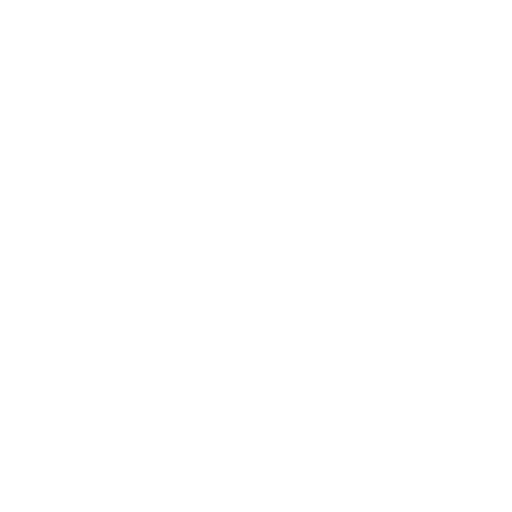
t = 0.00 s
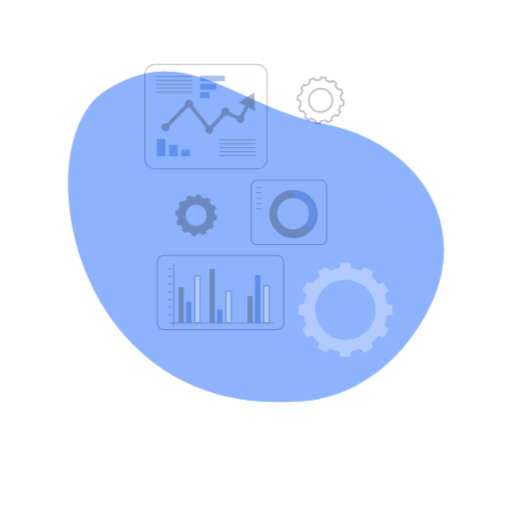
t = 0.90 s
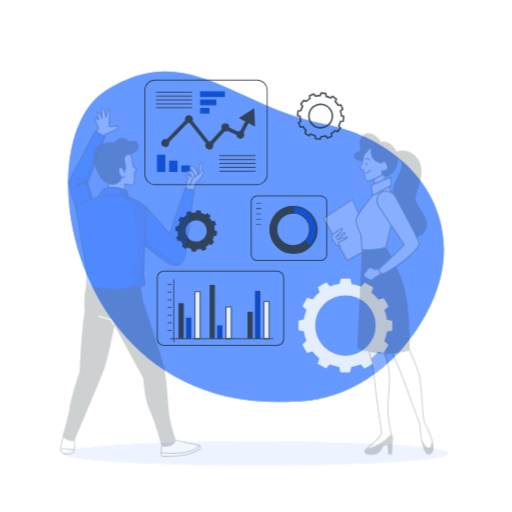
t = 1.15 s
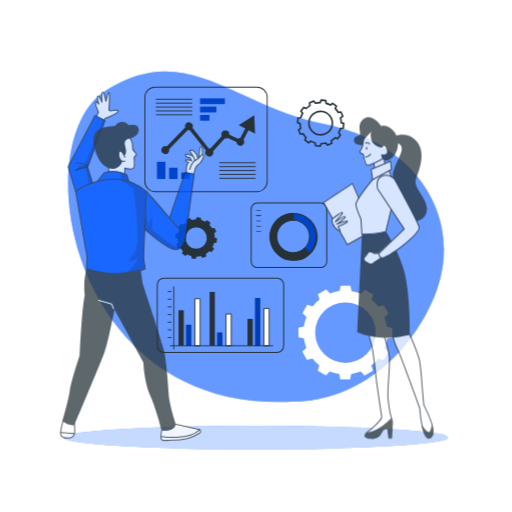
t = 1.40 s
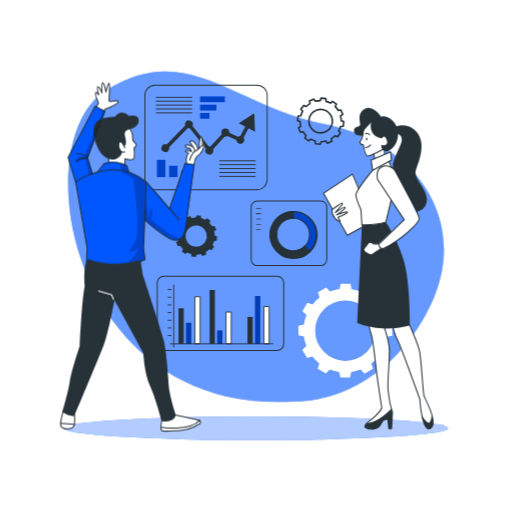
t = 1.65 s
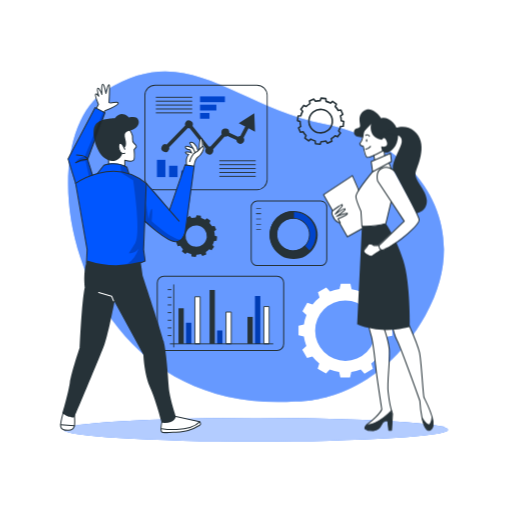
t = 1.90 s

The animated SVG that drew these frames (rendered in a browser with its animation timeline set to each time). Animation: 3 CSS @keyframes rules; one cycle of 1.90 s.

<svg class="animated" id="freepik_stories-business-plan" xmlns="http://www.w3.org/2000/svg" viewBox="0 0 500 500" version="1.1" xmlns:xlink="http://www.w3.org/1999/xlink" xmlns:svgjs="http://svgjs.com/svgjs"><style>svg#freepik_stories-business-plan:not(.animated) .animable {opacity: 0;}svg#freepik_stories-business-plan.animated #freepik--background-simple--inject-2 {animation: 1s 1 forwards cubic-bezier(.36,-0.01,.5,1.38) fadeIn;animation-delay: 0.4s;opacity: 0}svg#freepik_stories-business-plan.animated #freepik--Shadow--inject-2 {animation: 1s 1 forwards cubic-bezier(.36,-0.01,.5,1.38) slideUp;animation-delay: 0.9s;opacity: 0}svg#freepik_stories-business-plan.animated #freepik--Graphics--inject-2 {animation: 1s 1 forwards cubic-bezier(.36,-0.01,.5,1.38) slideDown;animation-delay: 0.6s;opacity: 0}svg#freepik_stories-business-plan.animated #freepik--character-1--inject-2 {animation: 1s 1 forwards cubic-bezier(.36,-0.01,.5,1.38) slideUp;animation-delay: 0.9s;opacity: 0}svg#freepik_stories-business-plan.animated #freepik--character-2--inject-2 {animation: 1s 1 forwards cubic-bezier(.36,-0.01,.5,1.38) slideUp;animation-delay: 0.9s;opacity: 0}            @keyframes fadeIn {                0% {                    opacity: 0;                }                100% {                    opacity: 1;                }            }                    @keyframes slideUp {                0% {                    opacity: 0;                    transform: translateY(30px);                }                100% {                    opacity: 1;                    transform: inherit;                }            }                    @keyframes slideDown {                0% {                    opacity: 0;                    transform: translateY(-30px);                }                100% {                    opacity: 1;                    transform: translateY(0);                }            }        </style><g id="freepik--background-simple--inject-2" class="animable" style="transform-origin: 250.008px 231.15px;"><path d="M288.4,392s77.86,3.64,127.11-84.35-8.7-168.93-98.22-186.42S183.17,38.07,103.38,88.34,67.93,406.33,288.4,392Z" style="fill: rgb(0, 86, 255); transform-origin: 250.008px 231.15px;" id="elwa1kdyi9ty" class="animable"></path><g id="eltp2ri7ued5g"><path d="M288.4,392s77.86,3.64,127.11-84.35-8.7-168.93-98.22-186.42S183.17,38.07,103.38,88.34,67.93,406.33,288.4,392Z" style="fill: rgb(255, 255, 255); opacity: 0.4; transform-origin: 250.008px 231.15px;" class="animable"></path></g></g><g id="freepik--Shadow--inject-2" class="animable animator-active" style="transform-origin: 250.01px 419.59px;"><ellipse cx="250.01" cy="419.59" rx="187.6" ry="11.63" style="fill: rgb(0, 86, 255); transform-origin: 250.01px 419.59px;" id="el5ytcmgu7skc" class="animable"></ellipse><g id="el5crmqxrfpbc"><ellipse cx="250.01" cy="419.59" rx="187.6" ry="11.63" style="fill: rgb(255, 255, 255); opacity: 0.7; transform-origin: 250.01px 419.59px;" class="animable"></ellipse></g></g><g id="freepik--Graphics--inject-2" class="animable" style="transform-origin: 262.04px 225.66px;"><path d="M291.08,113.24l-.54,4.58,2.48.88a20.29,20.29,0,0,0,.65,4.65l-2.15,1.56,1.81,4.25,2.61-.49a20.2,20.2,0,0,0,2.88,3.7l-1.09,2.44,3.7,2.76,2-1.7a19.74,19.74,0,0,0,4.35,1.76l.28,2.65,4.57.55.89-2.49a20.29,20.29,0,0,0,4.65-.65l1.57,2.14L324,138l-.47-2.6a20.23,20.23,0,0,0,3.69-2.88l2.44,1.09,2.76-3.7-1.71-2a19.47,19.47,0,0,0,1.76-4.34l2.65-.28.55-4.58-2.49-.89a19.67,19.67,0,0,0-.65-4.64l2.16-1.57-1.82-4.25-2.6.48a20.28,20.28,0,0,0-2.89-3.69l1.08-2.43L324.73,99l-2,1.71a20.52,20.52,0,0,0-4.32-1.76l-.28-2.65-4.58-.54-.89,2.48a20.14,20.14,0,0,0-4.64.66l-1.57-2.15-4.25,1.81.48,2.6A20.2,20.2,0,0,0,299,104l-2.43-1.08-2.77,3.7,1.71,2a19.83,19.83,0,0,0-1.76,4.35Zm10.63,3.67a11.46,11.46,0,1,1,10,12.73h0a11.46,11.46,0,0,1-10-12.73Z" style="fill: none; stroke: rgb(38, 50, 56); stroke-linejoin: round; stroke-width: 1.57112px; transform-origin: 313.105px 118.295px;" id="eljm55htfob" class="animable"></path><path d="M171.61,225.94l-.49,4.15,2.25.8a18.19,18.19,0,0,0,.59,4.21l-2,1.42,1.64,3.85,2.36-.45a18.49,18.49,0,0,0,2.61,3.35l-1,2.21L181,248l1.81-1.55a17.71,17.71,0,0,0,3.94,1.6l.25,2.4,4.15.5.8-2.26a18,18,0,0,0,4.21-.59l1.42,1.95,3.84-1.65L201,246a18.49,18.49,0,0,0,3.35-2.61l2.21,1,2.5-3.34-1.55-1.83a17.92,17.92,0,0,0,1.6-3.93l2.4-.26.49-4.15-2.25-.8a18.19,18.19,0,0,0-.59-4.21l2-1.42-1.65-3.85-2.35.43a18.45,18.45,0,0,0-2.63-3.33l1-2.21L202.1,213l-1.82,1.55a17.81,17.81,0,0,0-3.92-1.59l-.25-2.4-4.15-.5-.8,2.26a18.11,18.11,0,0,0-4.21.59L185.53,211l-3.85,1.64.43,2.36a18.39,18.39,0,0,0-3.35,2.61l-2.21-1-2.5,3.35,1.55,1.82a18.2,18.2,0,0,0-1.6,3.94Zm9.63,3.32a10.38,10.38,0,1,1,9.08,11.54h0a10.39,10.39,0,0,1-9.08-11.54Z" style="fill: rgb(38, 50, 56); transform-origin: 191.56px 230.505px;" id="el2tim4v987l6" class="animable"></path><path d="M383.08,327.75v-9.41l-5.25-1.19a40.53,40.53,0,0,0-2.44-9.26l4-3.69L374.67,296l-5.16,1.63a41.23,41.23,0,0,0-6.74-6.79l1.63-5.21-8.17-4.71-3.65,3.93a40.52,40.52,0,0,0-9.24-2.51l-1.2-5.3h-9.41l-1.2,5.26a40.15,40.15,0,0,0-9.26,2.44l-3.69-4-8.15,4.7,1.59,5.16a41.17,41.17,0,0,0-6.79,6.73l-5.2-1.61-4.7,8.14,3.94,3.67a40.57,40.57,0,0,0-2.51,9.23l-5.3,1.21v9.41l5.25,1.2a41.11,41.11,0,0,0,2.44,9.25l-4,3.7,4.71,8.17,5.15-1.59a40.79,40.79,0,0,0,6.76,6.76l-1.61,5.21,8.18,4.71,3.65-4a40.27,40.27,0,0,0,9.19,2.52l1.2,5.3h9.42l1.19-5.25a41.17,41.17,0,0,0,9.27-2.46l3.69,4,8.17-4.71-1.59-5.15a40.79,40.79,0,0,0,6.79-6.73l5.2,1.61,4.71-8.18-3.95-3.66a41.06,41.06,0,0,0,2.52-9.24Zm-16.27-4.86a29.54,29.54,0,1,1-29.54-29.54h0a29.54,29.54,0,0,1,29.54,29.54Z" style="fill: rgb(255, 255, 255); transform-origin: 337.27px 322.825px;" id="elqalboukdt0j" class="animable"></path><rect x="195.34" y="94.15" width="24.24" height="5.59" style="fill: rgb(0, 86, 255); transform-origin: 207.46px 96.945px;" id="elfy9xer88u0f" class="animable"></rect><rect x="195.34" y="102.23" width="15.93" height="5.59" style="fill: rgb(0, 86, 255); transform-origin: 203.305px 105.025px;" id="el1cmu1i389on" class="animable"></rect><rect x="195.34" y="110.31" width="9.17" height="5.59" style="fill: rgb(0, 86, 255); transform-origin: 199.925px 113.105px;" id="elcsnersrr8iu" class="animable"></rect><g id="eltzid1zwwv7p"><rect x="195.34" y="94.15" width="24.24" height="5.59" style="opacity: 0.2; isolation: isolate; transform-origin: 207.46px 96.945px;" class="animable"></rect></g><g id="el37fhnawjc0p"><rect x="195.34" y="102.23" width="15.93" height="5.59" style="opacity: 0.2; isolation: isolate; transform-origin: 203.305px 105.025px;" class="animable"></rect></g><g id="el6hq4tv9kqg3"><rect x="195.34" y="110.31" width="9.17" height="5.59" style="opacity: 0.2; isolation: isolate; transform-origin: 199.925px 113.105px;" class="animable"></rect></g><rect x="153.25" y="156.07" width="8.22" height="16.84" style="fill: rgb(0, 86, 255); transform-origin: 157.36px 164.49px;" id="ely1jrktmekl" class="animable"></rect><rect x="165.12" y="161.86" width="8.22" height="11.06" style="fill: rgb(0, 86, 255); transform-origin: 169.23px 167.39px;" id="elrx549ke2wl" class="animable"></rect><rect x="177" y="166.55" width="8.22" height="6.37" style="fill: rgb(0, 86, 255); transform-origin: 181.11px 169.735px;" id="elcupdfpd6ib" class="animable"></rect><g id="elam8zpnvson"><rect x="153.25" y="156.07" width="8.22" height="16.84" style="opacity: 0.2; isolation: isolate; transform-origin: 157.36px 164.49px;" class="animable"></rect></g><g id="elkanox9uu3r"><rect x="165.12" y="161.86" width="8.22" height="11.06" style="opacity: 0.2; isolation: isolate; transform-origin: 169.23px 167.39px;" class="animable"></rect></g><g id="el7upuuattt4n"><rect x="177" y="166.55" width="8.22" height="6.37" style="opacity: 0.2; isolation: isolate; transform-origin: 181.11px 169.735px;" class="animable"></rect></g><path d="M250.94,185.66H151.41A10.39,10.39,0,0,1,141,175.27V93.1a10.41,10.41,0,0,1,10.39-10.39h99.53A10.4,10.4,0,0,1,261.33,93.1v82.17A10.39,10.39,0,0,1,250.94,185.66Zm-99.53-102a9.5,9.5,0,0,0-9.48,9.48v82.17a9.5,9.5,0,0,0,9.48,9.48h99.53a9.5,9.5,0,0,0,9.48-9.48V93.1a9.5,9.5,0,0,0-9.48-9.48Z" style="fill: rgb(38, 50, 56); transform-origin: 201.165px 134.185px;" id="el5vdxp9f6ip7" class="animable"></path><rect x="214.17" y="156.53" width="35.49" height="0.91" style="fill: rgb(38, 50, 56); transform-origin: 231.915px 156.985px;" id="ellvg3c62rw5" class="animable"></rect><rect x="214.17" y="160.34" width="35.49" height="0.91" style="fill: rgb(38, 50, 56); transform-origin: 231.915px 160.795px;" id="elf55dmp98cig" class="animable"></rect><rect x="214.17" y="164.14" width="35.49" height="0.91" style="fill: rgb(38, 50, 56); transform-origin: 231.915px 164.595px;" id="elf21481jmryp" class="animable"></rect><rect x="214.17" y="167.94" width="35.49" height="0.91" style="fill: rgb(38, 50, 56); transform-origin: 231.915px 168.395px;" id="el1hmel7pd6pl" class="animable"></rect><rect x="214.17" y="171.74" width="35.49" height="0.91" style="fill: rgb(38, 50, 56); transform-origin: 231.915px 172.195px;" id="ele3thapzm4vm" class="animable"></rect><rect x="152.16" y="94.53" width="35.49" height="0.91" style="fill: rgb(38, 50, 56); transform-origin: 169.905px 94.985px;" id="elfsot3ce6zl9" class="animable"></rect><rect x="152.16" y="98.33" width="35.49" height="0.91" style="fill: rgb(38, 50, 56); transform-origin: 169.905px 98.785px;" id="el1kl8ccvb02a" class="animable"></rect><rect x="152.16" y="102.13" width="35.49" height="0.91" style="fill: rgb(38, 50, 56); transform-origin: 169.905px 102.585px;" id="elq4glg833zx" class="animable"></rect><rect x="152.16" y="105.93" width="35.49" height="0.91" style="fill: rgb(38, 50, 56); transform-origin: 169.905px 106.385px;" id="elsmd87n1nhjm" class="animable"></rect><rect x="152.16" y="109.73" width="35.49" height="0.91" style="fill: rgb(38, 50, 56); transform-origin: 169.905px 110.185px;" id="ellvzmt5j9t5m" class="animable"></rect><path d="M242.65,125.23l6.36,3.34-.73-17.94-15.17,9.6,6.36,3.33-4.79,9.11h0a3.78,3.78,0,0,0-2.33.8l-8.45-3.91v-.05a3.88,3.88,0,0,0-7.75-.38h0a2.41,2.41,0,0,0,0,.38,4.05,4.05,0,0,0,.35,1.61l-11,12a3.7,3.7,0,0,0-1.09-.17,2.76,2.76,0,0,0-.57.06L188,122.9a3.87,3.87,0,0,0-7.08-3.11,3.71,3.71,0,0,0-.33,1.54,4.29,4.29,0,0,0,.2,1.17L162.74,141a3.87,3.87,0,1,0,2.31,5h0a4,4,0,0,0,.23-1.33,3.38,3.38,0,0,0-.13-.94L183.4,125a3.53,3.53,0,0,0,1.11.18,3.42,3.42,0,0,0,.71-.07l15.75,20a3.91,3.91,0,1,0,6.88,3.73,3.83,3.83,0,0,0,.47-1.65,2.54,2.54,0,0,0,0-.39,4,4,0,0,0-.2-1.19l11.26-12.26a3.57,3.57,0,0,0,.65.06,3.87,3.87,0,0,0,2.16-.66l8.6,4a3.87,3.87,0,1,0,7.73-.37,3.83,3.83,0,0,0-.69-2Z" style="fill: rgb(38, 50, 56); transform-origin: 203.283px 130.759px;" id="el8rk5y6kr1c" class="animable"></path><g id="freepik--chart-1--inject-2--inject-2" class="animable" style="transform-origin: 282.175px 227.77px;"><path d="M251.17,196.27a5.91,5.91,0,0,0-5.9,5.91v51.21a5.9,5.9,0,0,0,5.9,5.9h62a5.91,5.91,0,0,0,5.91-5.9V202.15a5.91,5.91,0,0,0-5.91-5.9Z" style="fill: none; stroke: rgb(38, 50, 56); stroke-linejoin: round; transform-origin: 282.175px 227.77px;" id="el5a0fuh90j7" class="animable"></path><rect x="250.16" y="203.25" width="4.71" height="0.63" style="fill: rgb(38, 50, 56); transform-origin: 252.515px 203.565px;" id="elqcmrro8knce" class="animable"></rect><rect x="250.16" y="208.39" width="4.71" height="0.63" style="fill: rgb(38, 50, 56); transform-origin: 252.515px 208.705px;" id="el59bfoe2fkrd" class="animable"></rect><rect x="250.16" y="213.53" width="4.71" height="0.63" style="fill: rgb(38, 50, 56); transform-origin: 252.515px 213.845px;" id="elatbzv3zcgkh" class="animable"></rect><rect x="250.16" y="218.68" width="4.71" height="0.63" style="fill: rgb(38, 50, 56); transform-origin: 252.515px 218.995px;" id="el8hr7ecztuzs" class="animable"></rect><rect x="249.98" y="208.39" width="4.71" height="0.63" style="fill: rgb(38, 50, 56); transform-origin: 252.335px 208.705px;" id="el17a4rcc2sbv" class="animable"></rect><rect x="250.16" y="223.82" width="4.71" height="0.63" style="fill: rgb(38, 50, 56); transform-origin: 252.515px 224.135px;" id="ele1mkr9r6lpo" class="animable"></rect></g><path d="M285.76,251.64a22.59,22.59,0,1,0-22.12-23,22.58,22.58,0,0,0,22.12,23Zm.79-38.54a16,16,0,1,1-16.32,15.67A16,16,0,0,1,286.55,213.1Z" style="fill: rgb(0, 86, 255); transform-origin: 286.226px 229.055px;" id="el4giiipdlyyj" class="animable"></path><g id="el57qda7kdbdr"><path d="M285.76,251.64a22.59,22.59,0,1,0-22.12-23,22.58,22.58,0,0,0,22.12,23Zm.79-38.54a16,16,0,1,1-16.32,15.67A16,16,0,0,1,286.55,213.1Z" style="opacity: 0.2; isolation: isolate; transform-origin: 286.226px 229.055px;" class="animable"></path></g><path d="M270,245.22a23,23,0,0,0,32.53.14.48.48,0,0,0,0-.64L297.84,240a.45.45,0,0,0-.32-.14.57.57,0,0,0-.33.13,15.36,15.36,0,0,1-11.28,4.51l-1.11,0a15.45,15.45,0,0,1-9.21-3.71c-.23-.21-.47-.42-.69-.64a15.79,15.79,0,0,1-1.75-20.27.41.41,0,0,0,.05-.09c.1-.14.21-.26.33-.4a15.47,15.47,0,0,1,13-5.86.45.45,0,0,0,.46-.44h0l.13-6.63a.46.46,0,0,0-.44-.47h0A23,23,0,0,0,270,245.22Z" style="fill: rgb(38, 50, 56); transform-origin: 282.973px 229.008px;" id="elr5vtli11wp8" class="animable"></path><path d="M286.69,206a23.51,23.51,0,1,1-.05,0Zm-.92,45.17a22.14,22.14,0,1,0-21.68-22.58h0A22.15,22.15,0,0,0,285.77,251.18Zm.79-38.54a16.42,16.42,0,1,1-16.75,16.08,16.42,16.42,0,0,1,16.75-16.08Zm-.65,31.91a15.51,15.51,0,1,0-15.19-15.82h0a15.51,15.51,0,0,0,15.19,15.81Z" style="fill: rgb(38, 50, 56); transform-origin: 286.665px 229.51px;" id="elonki1lldxz" class="animable"></path><line x1="169.67" y1="278.13" x2="169.67" y2="338.79" style="fill: none; stroke: rgb(38, 50, 56); stroke-linecap: round; stroke-linejoin: round; stroke-width: 0.879169px; transform-origin: 169.67px 308.46px;" id="ela5jqk8msu9n" class="animable"></line><rect x="174.27" y="301.02" width="5.15" height="34.73" style="fill: rgb(38, 50, 56); transform-origin: 176.845px 318.385px;" id="elx4g78xmutea" class="animable"></rect><rect x="181.63" y="315.19" width="5.15" height="20.55" style="fill: rgb(0, 86, 255); transform-origin: 184.205px 325.465px;" id="elx7l3a81iwf9" class="animable"></rect><rect x="190.28" y="289.79" width="5.15" height="45.96" style="fill: rgb(255, 255, 255); stroke: rgb(38, 50, 56); stroke-linejoin: round; stroke-width: 0.879169px; transform-origin: 192.855px 312.77px;" id="elhqntg0e7f4k" class="animable"></rect><rect x="204.64" y="283.16" width="5.15" height="52.58" style="fill: rgb(38, 50, 56); transform-origin: 207.215px 309.45px;" id="elpmvxu7285j" class="animable"></rect><rect x="212.01" y="322.74" width="5.15" height="13.01" style="fill: rgb(0, 86, 255); transform-origin: 214.585px 329.245px;" id="el759n1uraq79" class="animable"></rect><rect x="220.66" y="304.7" width="5.15" height="31.05" style="fill: rgb(255, 255, 255); stroke: rgb(38, 50, 56); stroke-linejoin: round; stroke-width: 0.879169px; transform-origin: 223.235px 320.225px;" id="elff88rxwx6lb" class="animable"></rect><rect x="241.64" y="309.45" width="5.15" height="26.29" style="fill: rgb(38, 50, 56); transform-origin: 244.215px 322.595px;" id="ela5jkxzm4eqd" class="animable"></rect><rect x="249.01" y="289.05" width="5.15" height="46.69" style="fill: rgb(0, 86, 255); transform-origin: 251.585px 312.395px;" id="elj9f5btgtiyj" class="animable"></rect><rect x="257.66" y="299.36" width="5.15" height="36.38" style="fill: rgb(255, 255, 255); stroke: rgb(38, 50, 56); stroke-linejoin: round; stroke-width: 0.879169px; transform-origin: 260.235px 317.55px;" id="elxc68d2edgw" class="animable"></rect><line x1="164.14" y1="327.71" x2="167.02" y2="327.71" style="fill: none; stroke: rgb(38, 50, 56); stroke-linecap: round; stroke-linejoin: round; stroke-width: 0.879169px; transform-origin: 165.58px 327.71px;" id="elz02ej3nt3r" class="animable"></line><line x1="164.14" y1="320.22" x2="167.02" y2="320.22" style="fill: none; stroke: rgb(38, 50, 56); stroke-linecap: round; stroke-linejoin: round; stroke-width: 0.879169px; transform-origin: 165.58px 320.22px;" id="el2r4m2n8jh4" class="animable"></line><line x1="164.14" y1="312.74" x2="167.02" y2="312.74" style="fill: none; stroke: rgb(38, 50, 56); stroke-linecap: round; stroke-linejoin: round; stroke-width: 0.879169px; transform-origin: 165.58px 312.74px;" id="elphr6dr4wzba" class="animable"></line><line x1="164.14" y1="305.25" x2="167.02" y2="305.25" style="fill: none; stroke: rgb(38, 50, 56); stroke-linecap: round; stroke-linejoin: round; stroke-width: 0.879169px; transform-origin: 165.58px 305.25px;" id="elvvteg6tlrxj" class="animable"></line><line x1="164.14" y1="297.76" x2="167.02" y2="297.76" style="fill: none; stroke: rgb(38, 50, 56); stroke-linecap: round; stroke-linejoin: round; stroke-width: 0.879169px; transform-origin: 165.58px 297.76px;" id="elm7r7s7y5h4" class="animable"></line><line x1="164.14" y1="290.27" x2="167.02" y2="290.27" style="fill: none; stroke: rgb(38, 50, 56); stroke-linecap: round; stroke-linejoin: round; stroke-width: 0.879169px; transform-origin: 165.58px 290.27px;" id="elmtvij4ndvrs" class="animable"></line><line x1="164.14" y1="282.78" x2="167.02" y2="282.78" style="fill: none; stroke: rgb(38, 50, 56); stroke-linecap: round; stroke-linejoin: round; stroke-width: 0.879169px; transform-origin: 165.58px 282.78px;" id="elk4uyhi8tby" class="animable"></line><line x1="166.26" y1="335.75" x2="266.42" y2="335.75" style="fill: none; stroke: rgb(38, 50, 56); stroke-linecap: round; stroke-linejoin: round; stroke-width: 0.879169px; transform-origin: 216.34px 335.75px;" id="elxjej8yboa6s" class="animable"></line><g id="elm0ahigtajgh"><rect x="181.63" y="315.19" width="5.15" height="20.55" style="opacity: 0.3; transform-origin: 184.205px 325.465px;" class="animable"></rect></g><g id="elhsttq62f7dv"><rect x="212.01" y="322.74" width="5.15" height="13.01" style="opacity: 0.3; transform-origin: 214.585px 329.245px;" class="animable"></rect></g><g id="elmoou14jwaup"><rect x="249.01" y="289.05" width="5.15" height="46.69" style="opacity: 0.3; transform-origin: 251.585px 312.395px;" class="animable"></rect></g><path d="M160.05,269.71a6.52,6.52,0,0,0-6.51,6.51v59.51a6.53,6.53,0,0,0,6.51,6.52H270.5a6.54,6.54,0,0,0,6.52-6.52V276.2a6.53,6.53,0,0,0-6.52-6.52Z" style="fill: none; stroke: rgb(38, 50, 56); stroke-linejoin: round; transform-origin: 215.28px 305.965px;" id="elsy3dgzwndbc" class="animable"></path></g><g id="freepik--character-1--inject-2" class="animable" style="transform-origin: 129.247px 252.357px;"><path d="M72.65,402.74s2.31,15.42-3.28,17-9.47-.5-10.17-2.81,4.25-18.81,4.25-18.81Z" style="fill: rgb(255, 255, 255); transform-origin: 66.1276px 409.206px;" id="elzkslvxa07hq" class="animable"></path><path d="M169.88,406.15l24.3,5.76s1.84,1,1.64,2.65-11.29,5.88-14.4,6.41-21.06,2.87-23.61.68S160.65,402,160.65,402Z" style="fill: rgb(255, 255, 255); transform-origin: 176.48px 412.285px;" id="el8wn3i2uq9d3" class="animable"></path><path d="M125.88,124.92s3.42,5.16,3.47,7.77-.27,5.59,1.33,7.13,2.83,3.22,2.17,4-1.93,2.3-1.93,2.3,1.65,8.79-.49,10.38-8.57,0-8.57,0v5.68s-9.14-3-15.45-2.44l-1.12-12.17S119,121.21,125.88,124.92Z" style="fill: rgb(255, 255, 255); transform-origin: 119.161px 143.371px;" id="elqxeni9gu1bb" class="animable"></path><path d="M182.1,160.88s-.82-6.24,2.22-10c0,0-3.64-.62-3.2-1.94s6,.41,6,.41l-1.5-3s-5.25-1.74-4.6-3.37,8.35,2.38,8.35,2.38-4.57-3.82-3.93-5.41,5.29-1.56,7.77,6.68l1.26-1.57s.45-9.38,1.74-9.89c0,0,2,1.1,2,6.49,0,0,2,2.41.73,4.45s-4.26,6.63-6.8,8.35-2.53,8.43-2.53,8.43Z" style="fill: rgb(255, 255, 255); transform-origin: 190.163px 149.03px;" id="elt6fgayacpr" class="animable"></path><path d="M101.62,109.59l1.15-1.54s12.87-5.74,12.55-7.53-7.61.68-9-.27c0,0,1.33-16.94,0-17.49s-2.81,7.95-2.81,7.95-1.87-8.72-3.31-8.47-.84,9-.84,9-2.75-5.61-3.82-5.09.53,7.36.53,7.36-2-2.35-2.8-1.64A26.51,26.51,0,0,0,96.12,102l-2.78,4.7Z" style="fill: rgb(255, 255, 255); transform-origin: 104.298px 95.9124px;" id="elsix4tos3k6s" class="animable"></path><path d="M180.71,160.92l8.87,1.24s-6.49,55-8.4,61.79-3.63,11.67-10.15,12-29.75-19.2-29.75-19.2l-1.08,27,1.51,11.2s-28.41,14.93-57.3,1.94l.65-13.14L74.65,183.65l-8.19-28.54L92.89,105l9.58,5-16.9,45.61,4.73,15.23,5.29-2.12,5.85-7.46s9.92-5.15,22.47,2l2,6.26s14.72,1.11,39.57,35.56Z" style="fill: rgb(0, 86, 255); transform-origin: 128.02px 183.6px;" id="el4o8kjovoeca" class="animable"></path><g id="el5hkkk0chs5w"><path d="M117.3,160.92l1.12,7.7S126.68,174.1,130,176c0,0,8.12,51.28,2.11,61.37l-6.33,9.91s6.47,0,9.45-4.53c0,0-3.71,12.38-13.33,15.71,0,0,14.77-1.54,19.85-3.5l-1.51-11.2,2.43-62.45s2.29-4.18-16.75-11.67l-2.81-6.75Z" style="opacity: 0.2; transform-origin: 130.028px 209.69px;" class="animable"></path></g><path d="M125.88,125.62s3.1,4.54,3.47,7.07-.73,5.32,1.33,7.13,3,3,2.17,4-1.93,2.3-1.93,2.3.84,8.57-.49,10.38-8.57,0-8.57,0v5.68" style="fill: none; stroke: rgb(38, 50, 56); stroke-linecap: round; stroke-linejoin: round; transform-origin: 127.505px 143.9px;" id="elt1pyx1010hf" class="animable"></path><path d="M121.86,145.74s-2.9-7.49-5.07-5.68-.24,11.71,5.07,9.54" style="fill: none; stroke: rgb(38, 50, 56); stroke-linecap: round; stroke-linejoin: round; transform-origin: 118.887px 144.844px;" id="elm9268550yq" class="animable"></path><path d="M121.07,144s3.45-.28,1.27-8.37,2.54-7,7.61-9.3,6.28-6.52,5.19-9.05-2.9-3.87-9.3-2.66c0,0-7-8.09-13.76.85,0,0-15.22-.24-19.32,7s1.33,25.72,9.3,31.88,15.76,1.23,17.38-4.56c0,0-5.43-2.93-2.65-9.69C116.79,140.06,119.32,139.16,121.07,144Z" style="fill: rgb(38, 50, 56); transform-origin: 113.433px 134.228px;" id="el204vil30weq" class="animable"></path><path d="M73.86,179.09s36.83-26.71,68.93,0l-2.59,64.62,1.51,11.2s-27.14,12.71-57.3,1.94l.65-13.14Z" style="fill: none; stroke: rgb(38, 50, 56); stroke-linecap: round; stroke-linejoin: round; transform-origin: 108.325px 214.2px;" id="elusjf1ij7b3" class="animable"></path><path d="M95.1,169.38l6.34-8.08s12.43-4.3,22.47,2l2,6.26" style="fill: none; stroke: rgb(38, 50, 56); stroke-linecap: round; stroke-linejoin: round; transform-origin: 110.505px 164.714px;" id="elr21x7u28mrl" class="animable"></path><line x1="142.79" y1="179.09" x2="174.86" y2="215.97" style="fill: none; stroke: rgb(38, 50, 56); stroke-linecap: round; stroke-linejoin: round; transform-origin: 158.825px 197.53px;" id="eloyael78e8jc" class="animable"></line><path d="M141.31,216s21.25,19.77,29.72,20,9.88-10,9.88-10l8.67-63.8-8.87-1.24-15.26,44.23" style="fill: none; stroke: rgb(38, 50, 56); stroke-linecap: round; stroke-linejoin: round; transform-origin: 165.445px 198.482px;" id="elnial7wjvw8" class="animable"></path><path d="M189.43,162s1.11-7.21,4-8.85,6.32-8,5.22-9.83-4.46,4.12-7.49,5.26-5.49,6.74-5.91,9.17" style="fill: none; stroke: rgb(38, 50, 56); stroke-linecap: round; stroke-linejoin: round; transform-origin: 192.055px 152.487px;" id="elg581gw5x98a" class="animable"></path><path d="M197.72,143.06s0-8.33-1.53-7.94-1.74,10.94-1.74,10.94" style="fill: none; stroke: rgb(38, 50, 56); stroke-linecap: round; stroke-linejoin: round; transform-origin: 196.085px 140.583px;" id="el4oe7c6cl1jw" class="animable"></path><path d="M193.33,147.13s-1-4.67-3.75-6.95-4.47-1.05-4.16-.28,5,7,4.89,9.12" style="fill: none; stroke: rgb(38, 50, 56); stroke-linecap: round; stroke-linejoin: round; transform-origin: 189.357px 143.945px;" id="ely1xtpt8l5x" class="animable"></path><path d="M188.57,144.82s-7.55-3.46-7.57-1.39,4.6,2.87,4.6,2.87l1.5,3s-6.36-2-6-.41,3.2,1.94,3.2,1.94-3.09,3.06-2.22,10" style="fill: none; stroke: rgb(38, 50, 56); stroke-linecap: round; stroke-linejoin: round; transform-origin: 184.785px 151.8px;" id="elr2uwsl8bq3p" class="animable"></path><path d="M137.34,255.66l1.93,13.52s17.77,53.31,20.47,63.73,4.25,34,5,44.81,7,29,7,29-.77,7.34-13.9,6.18c0,0-5.41-21.63-11.2-34.38S140,346.43,140,346.43l-28.2-51.76s-5.77,30.14-9.65,41.33c-4,11.54-31.27,75.57-29.36,71.08,0,0-3.86,2.32-12-3.48,0,0,5.79-19.31,7.33-29.74s9.66-34.38,9.66-34.38,1.93-45.19,5-59.1c0,0-2-15.32,2.27-26.14A91.92,91.92,0,0,0,137.34,255.66Z" style="fill: rgb(38, 50, 56); transform-origin: 116.265px 333.632px;" id="eljbo30xj1gkh" class="animable"></path><polyline points="96.35 285.59 109.01 289.27 110.85 293.76" style="fill: none; stroke: rgb(255, 255, 255); stroke-linecap: round; stroke-linejoin: round; transform-origin: 103.6px 289.675px;" id="el0zhbbphl2s8k" class="animable"></polyline><path d="M158.12,411.32s-1.71,8.57-.31,10.33c.74.92,2.94.75,4,.77,2.44.05,4.89-.11,7.33-.27,4.88-.32,9.88-.27,14.59-1.78A46.41,46.41,0,0,0,195,415.26c1.92-1.28,0-3.35,0-3.35l-23.25-5.22" style="fill: none; stroke: rgb(38, 50, 56); stroke-linecap: round; stroke-linejoin: round; transform-origin: 176.556px 414.56px;" id="el0fkg9lvh7dxp" class="animable"></path><path d="M158,418.63s26.13,4.29,37-6.72" style="fill: none; stroke: rgb(38, 50, 56); stroke-linecap: round; stroke-linejoin: round; transform-origin: 176.5px 415.681px;" id="eloybh8mwcyka" class="animable"></path><path d="M61.8,402.74s-3,10.29-2.56,13.53,3.69,4,7.49,3.91,5.36-1.79,5.92-4.36,0-10.88,0-10.88" style="fill: none; stroke: rgb(38, 50, 56); stroke-linecap: round; stroke-linejoin: round; transform-origin: 66.0474px 411.463px;" id="ellh6et5k94qj" class="animable"></path><line x1="59.2" y1="414.7" x2="72.65" y2="415.82" style="fill: none; stroke: rgb(38, 50, 56); stroke-linecap: round; stroke-linejoin: round; transform-origin: 65.925px 415.26px;" id="ela7s3o68iy89" class="animable"></line><path d="M94.31,105.32c1.14-2.08,1.81-3.35,1.81-3.35S92.41,93,93.34,91.9s3.08,2,3.08,2-2.2-7.13-.81-7.74,3.87,6,3.87,6-.65-9.55.79-10,3.17,9.08,3.17,9.08,1.86-8.48,3-8.56,0,17.49,0,17.49c2.3,1.13,9.06-1.63,9,.6s-13,7.36-13,7.36a5.78,5.78,0,0,0-.59.94" style="fill: none; stroke: rgb(38, 50, 56); stroke-linecap: round; stroke-linejoin: round; transform-origin: 104.315px 95.6073px;" id="elpjj3l02s35f" class="animable"></path><polyline points="73.86 179.09 66.46 155.11 92.89 105.03 102.47 110.04 85.57 155.65 90.3 170.88" style="fill: none; stroke: rgb(38, 50, 56); stroke-linecap: round; stroke-linejoin: round; transform-origin: 84.465px 142.06px;" id="elc3kmf80cyfk" class="animable"></polyline><path d="M74.72,151.32s9.48-.08,10.85,4.33a19,19,0,0,0-11.71,3.24" style="fill: none; stroke: rgb(38, 50, 56); stroke-linecap: round; stroke-linejoin: round; transform-origin: 79.715px 155.105px;" id="elk9rwtndwik9" class="animable"></path><line x1="106.04" y1="160.26" x2="106.04" y2="153.31" style="fill: none; stroke: rgb(38, 50, 56); stroke-linecap: round; stroke-linejoin: round; transform-origin: 106.04px 156.785px;" id="el3dn0z72z777" class="animable"></line><g id="elq4m4rfzxutf"><path d="M142.63,198.43,145,214.2s1.94-10.29,3.15-10.29,0,12.06,0,12.06,19.88,18,28.48,18.1c0,0-4.78,3.36-9.57.86s-25.79-19-25.79-19Z" style="opacity: 0.2; transform-origin: 158.95px 217.142px;" class="animable"></path></g><g id="el095j3s9bag7p"><path d="M100.77,109.15,82.59,153.31s-6.33-.1-8.73,5.58l9.72-1.74,3.27,15,3.45-1.31-4.73-15.23L102.47,110Z" style="opacity: 0.2; transform-origin: 88.165px 140.65px;" class="animable"></path></g></g><g id="freepik--character-2--inject-2" class="animable" style="transform-origin: 369.532px 263.634px;"><polygon points="351.31 186.81 344.15 171.52 316.01 190.11 339.23 231.25 357.34 220.97 351.31 186.81" style="fill: rgb(255, 255, 255); transform-origin: 336.675px 201.385px;" id="eltgc4luk7o8o" class="animable"></polygon><path d="M374.5,319.06s4.55,12.63,5.22,18.78-1.38,32.05-.94,39.19,4.3,28.45,4.3,28.45-18.93,13.76-24.94,9.33c0,0,13.34-10.8,14.69-15.1l-4.32-29.19L364.22,336s-1.09-7.21-2.61-10.92-1.29-11.58-1.29-11.58Z" style="fill: rgb(255, 255, 255); transform-origin: 370.61px 364.594px;" id="elv69w2k45igm" class="animable"></path><path d="M374.1,317.94s4.92,13.3,6.07,22.85S377.86,372,379,382.43s2.31,16.2,4.33,21.69l-1,16.11h-2.59l-1-9.14s-4.06-1.69-6.52,4.16-11.55,6.62-15.86,3.23c0,0,0-2.62,3.24-4.93s11.7-9.53,13.24-13.84c0,0-4.62-30-5.7-39.72s-2.77-27.39-4.93-33.09-2.15-13.85-2.15-13.85" style="fill: none; stroke: rgb(38, 50, 56); stroke-linecap: round; stroke-linejoin: round; transform-origin: 369.845px 366.772px;" id="el7whhvrwolhf" class="animable"></path><path d="M382.34,401.1S369.65,414.9,359,414.81" style="fill: none; stroke: rgb(38, 50, 56); stroke-linecap: round; stroke-linejoin: round; transform-origin: 370.67px 407.955px;" id="elmvlyy7fbud" class="animable"></path><path d="M358.14,414.81a11.26,11.26,0,0,0,5.2-.65c2.87-1,13.2-6,18.28-12.31l1.56,1.77-.82,16.24-2.61.37-1-9.14s-3.34-1.53-5.49,2.23-3.7,6.34-7.46,7.17-9.43-2-9.43-2S355.38,417,358.14,414.81Z" style="fill: rgb(38, 50, 56); transform-origin: 369.689px 411.246px;" id="el5ouwl53o7ka" class="animable"></path><path d="M383.35,319.49a115.94,115.94,0,0,0,4.34,12.91c2.27,5.21,21.88,57.9,21.88,57.9s1.49,28.52,9.84,28.43-.33-19.93-.33-19.93L414,387.93s-1.94-31.93-4.34-43.67l-10.22-27.53Z" style="fill: rgb(255, 255, 255); transform-origin: 403.194px 367.73px;" id="eltda0q2j2p8j" class="animable"></path><path d="M399.55,317.65s8.39,19.09,10.12,26.61,3.47,41.35,4.34,43.67,14.75,26.89,6.36,31.81S410,391.4,410,391.4s-19.37-53.8-22.27-59-6.07-20.25-6.07-20.25Z" style="fill: none; stroke: rgb(38, 50, 56); stroke-linecap: round; stroke-linejoin: round; transform-origin: 402.357px 366.193px;" id="eljz8pffz2kge" class="animable"></path><path d="M422,407.13s-.58,6.66-2.78,7.6-7.06-6.57-7.06-6.57" style="fill: none; stroke: rgb(38, 50, 56); stroke-linecap: round; stroke-linejoin: round; transform-origin: 417.08px 410.971px;" id="eld1yx64lahmc" class="animable"></path><path d="M412.18,409.31s3,11.36,7,10.88,4.72-6.79,2.83-11.66c0,0-.67,5-2.78,6.2C417.1,414.76,412.18,409.31,412.18,409.31Z" style="fill: rgb(38, 50, 56); transform-origin: 417.593px 414.367px;" id="elwml0ro37qpm" class="animable"></path><path d="M376.77,218.35s10.11,13.8,17.12,36,6.29,64.72,6.29,64.72-26.09,8.39-51.38-2.27L353.43,221S369.7,221.3,376.77,218.35Z" style="fill: rgb(38, 50, 56); transform-origin: 374.5px 270.279px;" id="eld1n0nzvd3xk" class="animable"></path><path d="M363.71,118.27s-7.86,7.36-8.78,12.18a37.81,37.81,0,0,1-3.62,9.67,7.05,7.05,0,0,0,3.53,2.76s.51,9.87,3.38,10.63l6.86-1.8.73,4.23,9.84-3.74v-5.7l7.5-4.9-2.67-12.81-12.2-5.7Z" style="fill: rgb(255, 255, 255); transform-origin: 367.23px 137.105px;" id="eltjg8cu9rgol" class="animable"></path><path d="M353.38,220.23l-.87-13.84s-6.4-12-4.37-16.36c2.24-4.79,15.7-22.53,15.7-22.53l-1.32-9.68,18.86-8.08.9,8.08L380,159.51l2.53,5.42s.16-1.61,4.54,6.56,20.88,37.24,22.18,42.82-25.66,25.24-34.76,29.88c0,0-1.05-2.25-11.86,6-2.75-.48-6.55-2.95-7.36-4.48s3.11-5.17,3.11-5.17,2.36-4.46,6.53-.89h4.44L394.76,216l-12.88-18.85-5.11,21.17S360.24,223.34,353.38,220.23Z" style="fill: rgb(255, 255, 255); transform-origin: 378.519px 199.965px;" id="el448x0h36v9g" class="animable"></path><polygon points="362.52 157.82 363.87 167.71 382.28 157.82 381.38 149.74 362.52 157.82" style="fill: none; stroke: rgb(38, 50, 56); stroke-linecap: round; stroke-linejoin: round; transform-origin: 372.4px 158.725px;" id="eltiv8g4ab3g9" class="animable"></polygon><path d="M363.87,167.71s-16.75,20.49-16.3,24.53,4.94,14.15,4.94,14.15l.92,14.6s13.55.37,23.34-2.64l5.11-21.17" style="fill: none; stroke: rgb(38, 50, 56); stroke-linecap: round; stroke-linejoin: round; transform-origin: 364.721px 194.357px;" id="elceclk3sw61e" class="animable"></path><path d="M394.76,216l-25.95-39.12s-2.55-9,3.59-12.21,11.48.86,13.39,3,22.51,41.83,23.47,46.6-20.8,23.85-33.39,29c0,0-5.73,3.44-5.73-3.62Z" style="fill: none; stroke: rgb(38, 50, 56); stroke-linecap: round; stroke-linejoin: round; transform-origin: 388.788px 203.794px;" id="el2xknuco50qm" class="animable"></path><line x1="382.28" y1="164.93" x2="379.85" y2="159.13" style="fill: none; stroke: rgb(38, 50, 56); stroke-linecap: round; stroke-linejoin: round; transform-origin: 381.065px 162.03px;" id="eljhaj1y7uyog" class="animable"></line><path d="M370.14,239.69h-5.22s-4.07-3.64-6,0-4.37,4.36-3.64,6.06,4.91,5.09,7.36,4.48S372,244,372,244" style="fill: none; stroke: rgb(38, 50, 56); stroke-linecap: round; stroke-linejoin: round; transform-origin: 363.574px 244.187px;" id="elntoyyhxvnqi" class="animable"></path><path d="M361.83,120.86s-6.13,5.36-6.81,8.33-.39,8-3.71,10.93c0,0,.17,2.4,3.53,2.76,0,0,1.72,9.47,3.38,10.63s11.82-4.08,15.8-6.24a5.27,5.27,0,0,0,2.09-2.91" style="fill: none; stroke: rgb(38, 50, 56); stroke-linecap: round; stroke-linejoin: round; transform-origin: 363.71px 137.268px;" id="elnskfz7lz9ck" class="animable"></path><path d="M357.07,145.77a7.72,7.72,0,0,0,4.76-2.81" style="fill: none; stroke: rgb(38, 50, 56); stroke-linecap: round; stroke-linejoin: round; transform-origin: 359.45px 144.365px;" id="el2n6ryc7fd26" class="animable"></path><path d="M357.07,132.07s2.42-1.41,3.75.93" style="fill: none; stroke: rgb(38, 50, 56); stroke-linecap: round; stroke-linejoin: round; transform-origin: 358.945px 132.324px;" id="el4808bl0gmps" class="animable"></path><path d="M358.73,137.1c0,.81-.23,1.47-.6,1.49s-.71-.62-.75-1.42.23-1.48.6-1.5S358.69,136.29,358.73,137.1Z" style="fill: rgb(38, 50, 56); transform-origin: 358.053px 137.13px;" id="el56x59ba0awr" class="animable"></path><line x1="365.08" y1="151.71" x2="365.89" y2="156.38" style="fill: none; stroke: rgb(38, 50, 56); stroke-linecap: round; stroke-linejoin: round; transform-origin: 365.485px 154.045px;" id="elloiatelezi" class="animable"></line><path d="M372.94,136.48s1.5-2.91,3.17-1.21,4.84,9.56-3.71,7.69c0,0-.57,4.8,3.71,6s12.41-5.42,12.68-16.71-10.63-18.91-16.39-16.73c0,0-8.35-13.09-16.63-7.51s-2.7,14.17-4.46,16.11-5.52.12-5.64,5.33,8.59,4.68,8.59,4.68l1.05-5.74,7.21-7.53s-1.7,5.44,1.19,10.17C366.32,135.29,372.94,136.48,372.94,136.48Z" style="fill: rgb(38, 50, 56); transform-origin: 367.232px 127.863px;" id="el2bcx87oj23z" class="animable"></path><path d="M388.79,132.25s4,.9,3.56,6.31-9.47,18.71-8.79,26.37l23.31,43.44s10.49-2,10-12.8-13.29-19.9-10.82-27.86,12.17-28.23-1.57-39.85-35.16,6.19-35.16,6.19l10.49-3.38Z" style="fill: rgb(38, 50, 56); transform-origin: 393.103px 166.147px;" id="el7z1tzbtojzs" class="animable"></path><polyline points="350.41 185.92 344.15 171.52 316.01 190.11 339.23 231.25 353.31 223.5" style="fill: none; stroke: rgb(38, 50, 56); stroke-linecap: round; stroke-linejoin: round; transform-origin: 334.66px 201.385px;" id="elg2yp5pno9w7" class="animable"></polyline><path d="M324.77,210.46s-1.52-3.14.51-4.87,9-6.86,9-5.6a2.2,2.2,0,0,1-.48,1.73c-2,2.68-6.79,7-6.48,7.35,0,0,8.74-5.8,9.58-5.25.21.14.09.89-.64,1.62a75.63,75.63,0,0,1-7.57,5.92s9.22-3.57,10.41-3c.34.16.27.68-.8,1.33a84.1,84.1,0,0,1-8.25,3.92l2.31,3.86S328,218.23,324.77,210.46Z" style="fill: rgb(255, 255, 255); stroke: rgb(38, 50, 56); stroke-linecap: round; stroke-linejoin: round; transform-origin: 331.752px 208.642px;" id="elfpnd95vtkx" class="animable"></path><line x1="375.01" y1="145.77" x2="375.65" y2="152.2" style="fill: none; stroke: rgb(38, 50, 56); stroke-linejoin: round; transform-origin: 375.33px 148.985px;" id="elnqvo562moa" class="animable"></line></g><defs>     <filter id="active" height="200%">         <feMorphology in="SourceAlpha" result="DILATED" operator="dilate" radius="2"></feMorphology>                <feFlood flood-color="#32DFEC" flood-opacity="1" result="PINK"></feFlood>        <feComposite in="PINK" in2="DILATED" operator="in" result="OUTLINE"></feComposite>        <feMerge>            <feMergeNode in="OUTLINE"></feMergeNode>            <feMergeNode in="SourceGraphic"></feMergeNode>        </feMerge>    </filter>    <filter id="hover" height="200%">        <feMorphology in="SourceAlpha" result="DILATED" operator="dilate" radius="2"></feMorphology>                <feFlood flood-color="#ff0000" flood-opacity="0.5" result="PINK"></feFlood>        <feComposite in="PINK" in2="DILATED" operator="in" result="OUTLINE"></feComposite>        <feMerge>            <feMergeNode in="OUTLINE"></feMergeNode>            <feMergeNode in="SourceGraphic"></feMergeNode>        </feMerge>            <feColorMatrix type="matrix" values="0   0   0   0   0                0   1   0   0   0                0   0   0   0   0                0   0   0   1   0 "></feColorMatrix>    </filter></defs></svg>